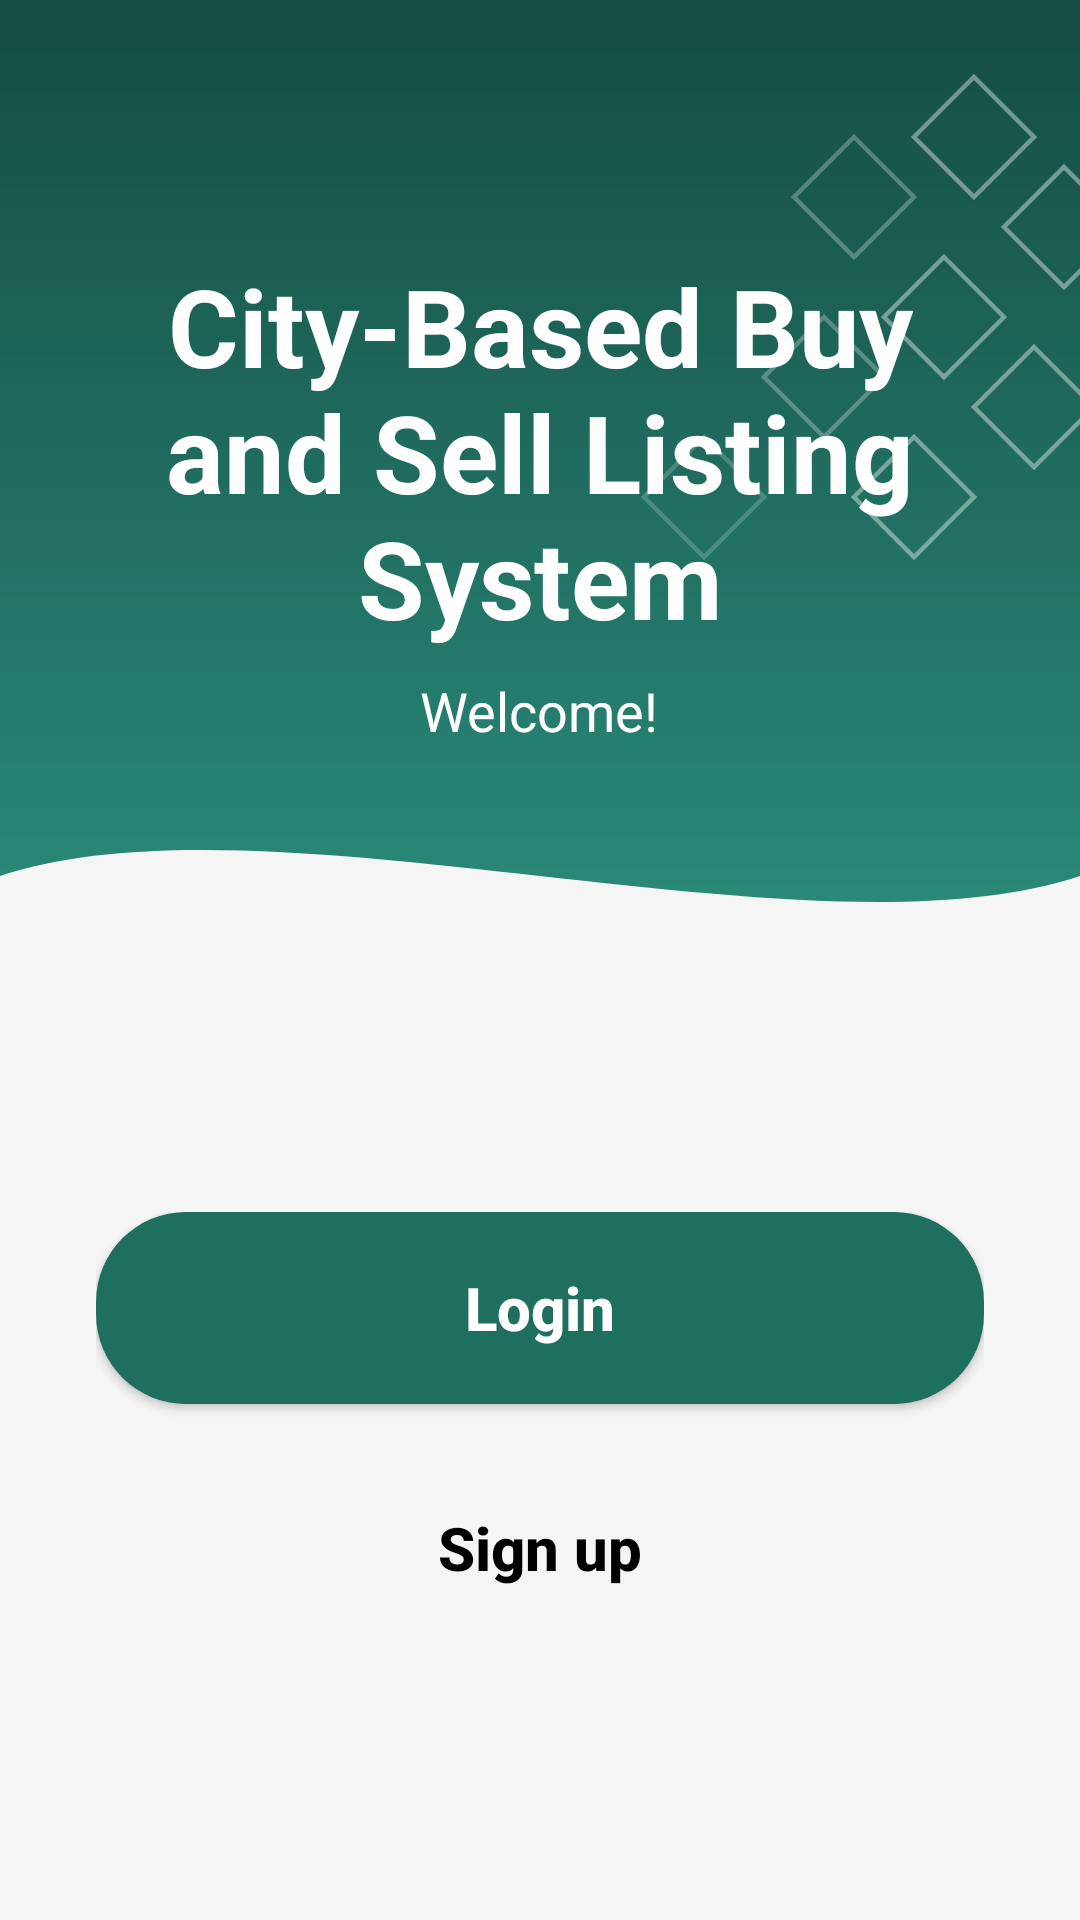

The Android layout XML behind this screen, and the referenced resources:
<!-- AndroidManifest.xml: application theme Theme.AppDevLocalBuyAndSellSystem -->
<!-- res/layout/homepage.xml -->
<?xml version="1.0" encoding="utf-8"?>
<androidx.constraintlayout.widget.ConstraintLayout xmlns:android="http://schemas.android.com/apk/res/android"
    xmlns:app="http://schemas.android.com/apk/res-auto"
    xmlns:tools="http://schemas.android.com/tools"
    android:layout_width="match_parent"
    android:layout_height="match_parent"
    android:background="#F5F5F5"
    tools:context=".MainActivity">

    
    <View
        android:id="@+id/topGradientSection"
        android:layout_width="match_parent"
        android:layout_height="0dp"
        android:background="@drawable/green_gradient_bg"
        app:layout_constraintHeight_percent="0.55"
        app:layout_constraintTop_toTopOf="parent" />

    
    <ImageView
        android:id="@+id/decorativePattern"
        android:layout_width="250dp"
        android:layout_height="250dp"
        android:layout_marginTop="-20dp"
        android:layout_marginEnd="-40dp"
        android:scaleType="centerInside"
        android:src="@drawable/decorative_diamonds"
        app:layout_constraintEnd_toEndOf="parent"
        app:layout_constraintTop_toTopOf="parent"
        android:contentDescription="@null" />

    
    <LinearLayout
        android:layout_width="match_parent"
        android:layout_height="wrap_content"
        android:orientation="vertical"
        android:gravity="center"
        app:layout_constraintBottom_toBottomOf="@id/topGradientSection"
        app:layout_constraintTop_toTopOf="parent"
        app:layout_constraintVertical_bias="0.45">

        <TextView
            android:id="@+id/tvAppTitle"
            android:layout_width="wrap_content"
            android:layout_height="wrap_content"
            android:gravity="center"
            android:text="@string/app_title"
            android:textColor="#FFFFFF"
            android:textSize="36sp"
            android:textStyle="bold" />

        <TextView
            android:id="@+id/tvWelcome"
            android:layout_width="wrap_content"
            android:layout_height="wrap_content"
            android:layout_marginTop="8dp"
            android:text="@string/welcome"
            android:textColor="#FFFFFF"
            android:textSize="18sp" />
    </LinearLayout>

    

    

    <ImageView
        android:id="@+id/waveDivider"
        android:layout_width="match_parent"
        android:layout_height="120dp"
        android:contentDescription="@null"
        android:scaleType="fitXY"
        android:src="@drawable/landing_wave_bg"
        app:layout_constraintBottom_toBottomOf="@+id/topGradientSection"
        tools:layout_editor_absoluteX="0dp" />

    <LinearLayout
        android:id="@+id/buttonContainer"
        android:layout_width="match_parent"
        android:layout_height="wrap_content"
        android:layout_marginBottom="60dp"
        android:gravity="center"
        android:orientation="vertical"
        android:padding="32dp"
        app:layout_constraintBottom_toBottomOf="parent">

        
        <Button
            android:id="@+id/btnLogin"
            android:layout_width="match_parent"
            android:layout_height="64dp"
            android:background="@drawable/pill_button_green"
            android:text="@string/login"
            android:textAllCaps="false"
            android:textColor="#FFFFFF"
            android:textSize="20sp"
            android:textStyle="bold"
            app:backgroundTint="@null" />

        
        <Button
            android:id="@+id/btnSignup"
            android:layout_width="match_parent"
            android:layout_height="64dp"
            android:layout_marginTop="16dp"
            android:background="@drawable/pill_button_gray"
            android:text="@string/signup"
            android:textAllCaps="false"
            android:textColor="#000000"
            android:textSize="20sp"
            android:textStyle="bold"
            app:backgroundTint="@null" />

    </LinearLayout>

</androidx.constraintlayout.widget.ConstraintLayout>
<!-- resources referenced by this layout -->
<resources>
  <!-- drawable decorative_diamonds (drawable) -->
  <vector xmlns:android="http://schemas.android.com/apk/res/android"
      android:width="200dp"
      android:height="200dp"
      android:viewportWidth="200"
      android:viewportHeight="200">
      
      <path
          android:strokeColor="#66FFFFFF"
          android:strokeWidth="1.5"
          android:pathData="M150,20 L170,40 L150,60 L130,40 Z" />
      <path
          android:strokeColor="#66FFFFFF"
          android:strokeWidth="1.5"
          android:pathData="M180,50 L200,70 L180,90 L160,70 Z" />
      <path
          android:strokeColor="#66FFFFFF"
          android:strokeWidth="1.5"
          android:pathData="M140,80 L160,100 L140,120 L120,100 Z" />
      <path
          android:strokeColor="#66FFFFFF"
          android:strokeWidth="1.5"
          android:pathData="M170,110 L190,130 L170,150 L150,130 Z" />
      <path
          android:strokeColor="#66FFFFFF"
          android:strokeWidth="1.5"
          android:pathData="M130,140 L150,160 L130,180 L110,160 Z" />
      <path
          android:strokeColor="#44FFFFFF"
          android:strokeWidth="1.5"
          android:pathData="M110,40 L130,60 L110,80 L90,60 Z" />
      <path
          android:strokeColor="#44FFFFFF"
          android:strokeWidth="1.5"
          android:pathData="M100,100 L120,120 L100,140 L80,120 Z" />
      <path
          android:strokeColor="#33FFFFFF"
          android:strokeWidth="1.5"
          android:pathData="M60,140 L80,160 L60,180 L40,160 Z" />
  </vector>
  <!-- drawable green_gradient_bg (drawable) -->
  <?xml version="1.0" encoding="utf-8"?>
  <shape xmlns:android="http://schemas.android.com/apk/res/android"
      android:shape="rectangle">
      <gradient
          android:startColor="#144D42"
          android:endColor="#2E9381"
          android:angle="270" />
  </shape>
  <!-- drawable landing_wave_bg (drawable) -->
  <vector xmlns:android="http://schemas.android.com/apk/res/android"
      android:width="400dp"
      android:height="200dp"
      android:viewportWidth="400"
      android:viewportHeight="200">
      <path
          android:fillColor="#F5F5F5"
          android:pathData="M0,100 C100,50 300,150 400,100 L400,200 L0,200 Z" />
  </vector>
  <!-- drawable pill_button_green (drawable) -->
  <?xml version="1.0" encoding="utf-8"?>
  <shape xmlns:android="http://schemas.android.com/apk/res/android"
      android:shape="rectangle">
      <solid android:color="#1F6F5F" />
      <corners android:radius="30dp" />
  </shape>
  <string name="app_title">City-Based Buy\nand Sell Listing\nSystem</string>
  <string name="login">Login</string>
  <string name="signup">Sign up</string>
  <string name="welcome">Welcome!</string>
  <style name="Theme.AppDevLocalBuyAndSellSystem" parent="Base.Theme.AppDevLocalBuyAndSellSystem" />
  <style name="Base.Theme.AppDevLocalBuyAndSellSystem" parent="Theme.Material3.DayNight.NoActionBar">
          
          
      </style>
</resources>
